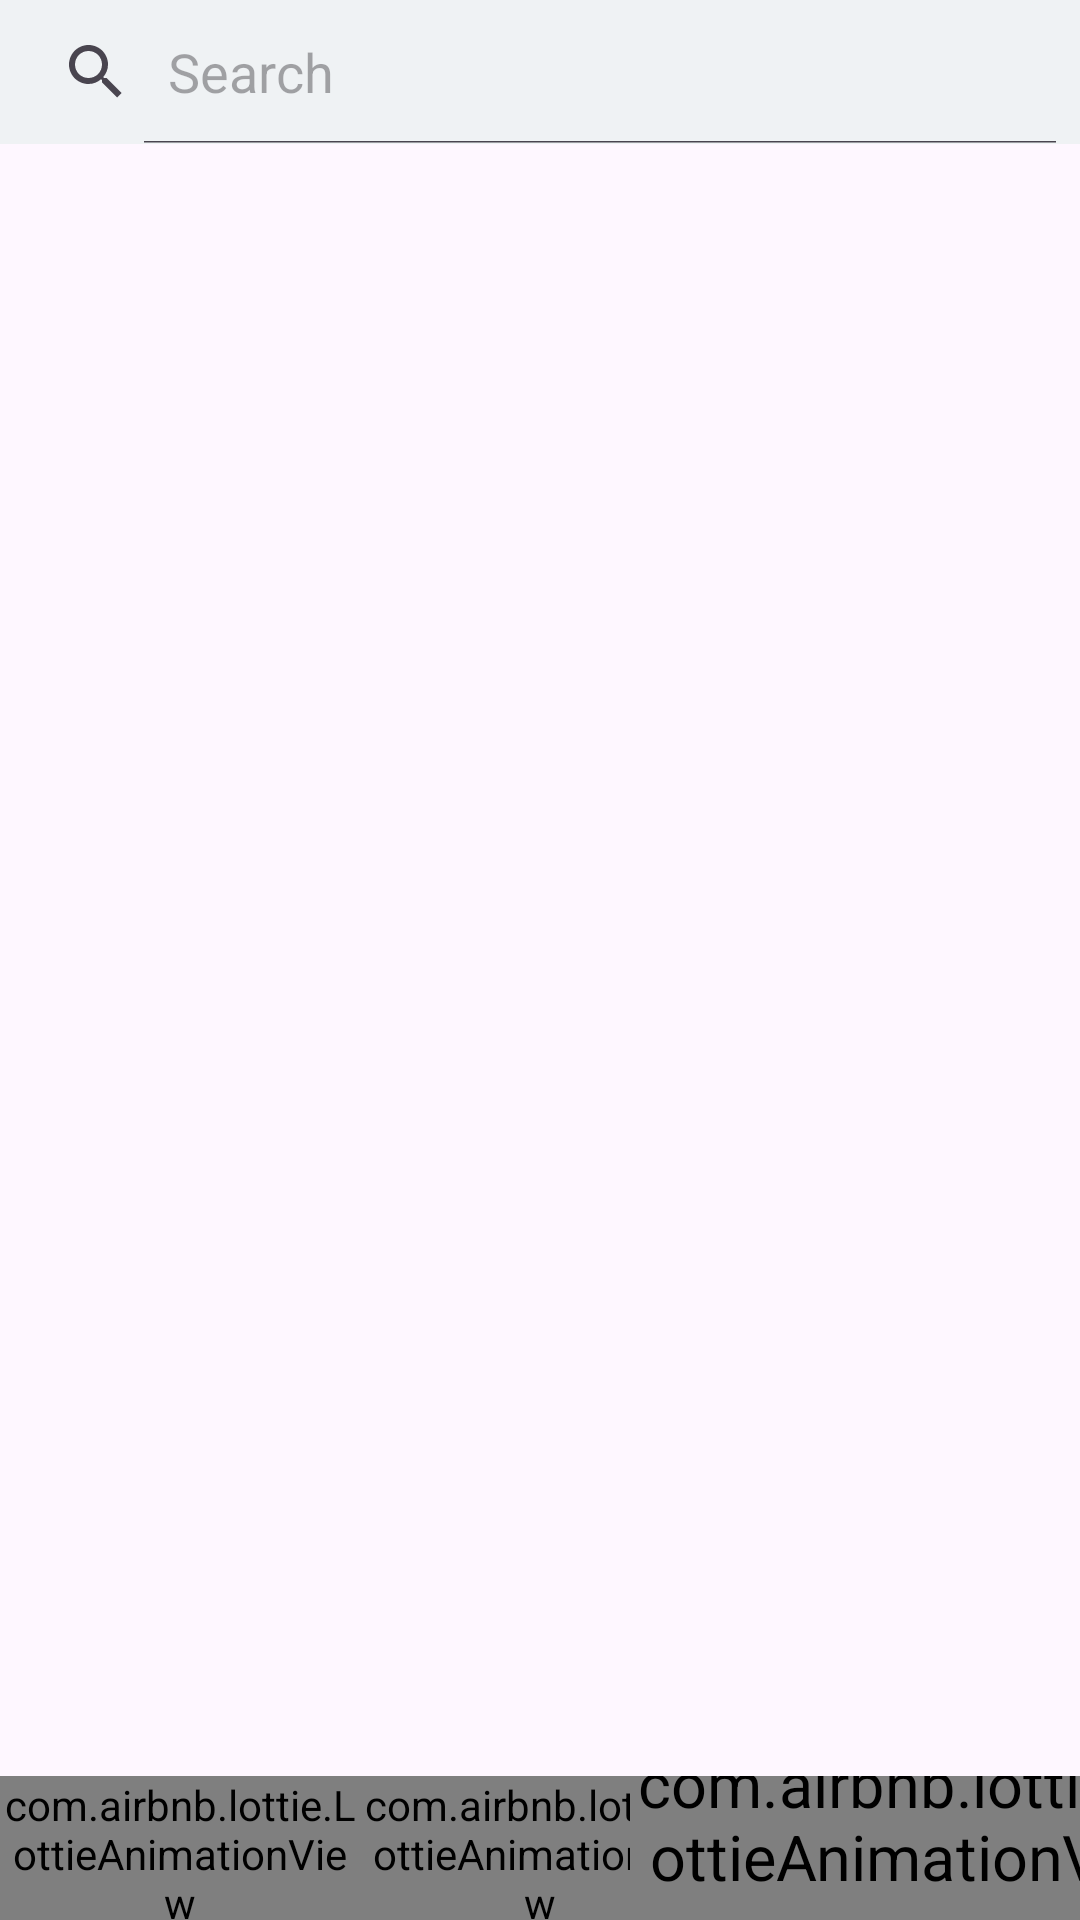

Here is an Android app screen rendered from its layout file. Give the layout XML and the strings, colors and styles it references.
<!-- AndroidManifest.xml: application theme Base.Theme.MiniMusic -->
<!-- res/layout/activity_search.xml -->
<?xml version="1.0" encoding="utf-8"?>
<androidx.constraintlayout.widget.ConstraintLayout xmlns:android="http://schemas.android.com/apk/res/android"
    xmlns:app="http://schemas.android.com/apk/res-auto"
    xmlns:tools="http://schemas.android.com/tools"
    android:layout_width="match_parent"
    android:layout_height="match_parent"
    tools:context=".Search">

    <SearchView
        android:id="@+id/searchView"
        android:layout_width="match_parent"
        android:layout_height="wrap_content"
        android:background="#EFF2F4"
        android:iconifiedByDefault="false"
        android:queryHint="Search"
        app:layout_constraintEnd_toEndOf="parent"
        app:layout_constraintStart_toStartOf="parent"
        app:layout_constraintTop_toTopOf="parent" />

    <ListView
        android:id="@+id/mylistView"
        android:layout_width="match_parent"
        android:layout_height="0dp"
        android:background="#EFF2F4"
        app:layout_constraintBottom_toTopOf="@+id/linearLayout4"
        app:layout_constraintEnd_toEndOf="parent"
        app:layout_constraintStart_toStartOf="parent"
        app:layout_constraintTop_toBottomOf="@+id/searchView" />

    <LinearLayout
        android:id="@+id/linearLayout3"
        android:layout_width="match_parent"
        android:layout_height="48dp"
        android:background="@drawable/shape"
        android:orientation="horizontal"
        app:layout_constraintBottom_toBottomOf="parent"
        app:layout_constraintEnd_toEndOf="parent"
        app:layout_constraintStart_toStartOf="parent">

        <com.airbnb.lottie.LottieAnimationView
            android:id="@+id/anihome"
            android:layout_width="match_parent"
            android:layout_height="match_parent"
            android:layout_weight="1"
            app:lottie_rawRes="@raw/home" />

        <com.airbnb.lottie.LottieAnimationView
            android:id="@+id/anisearch"
            android:layout_width="match_parent"
            android:layout_height="match_parent"
            android:layout_weight="1"
            app:lottie_rawRes="@raw/search" />

        <com.airbnb.lottie.LottieAnimationView
            android:id="@+id/anilike"
            android:layout_width="match_parent"
            android:layout_height="match_parent"
            android:layout_weight="1"
            android:scaleY="1.5"
            android:scaleX="1.5"
            app:lottie_rawRes="@raw/like2" />
    </LinearLayout>
</androidx.constraintlayout.widget.ConstraintLayout>
<!-- resources referenced by this layout -->
<resources>
  <style name="Base.Theme.MiniMusic" parent="Theme.Material3.Light">
          
          
      </style>
</resources>
